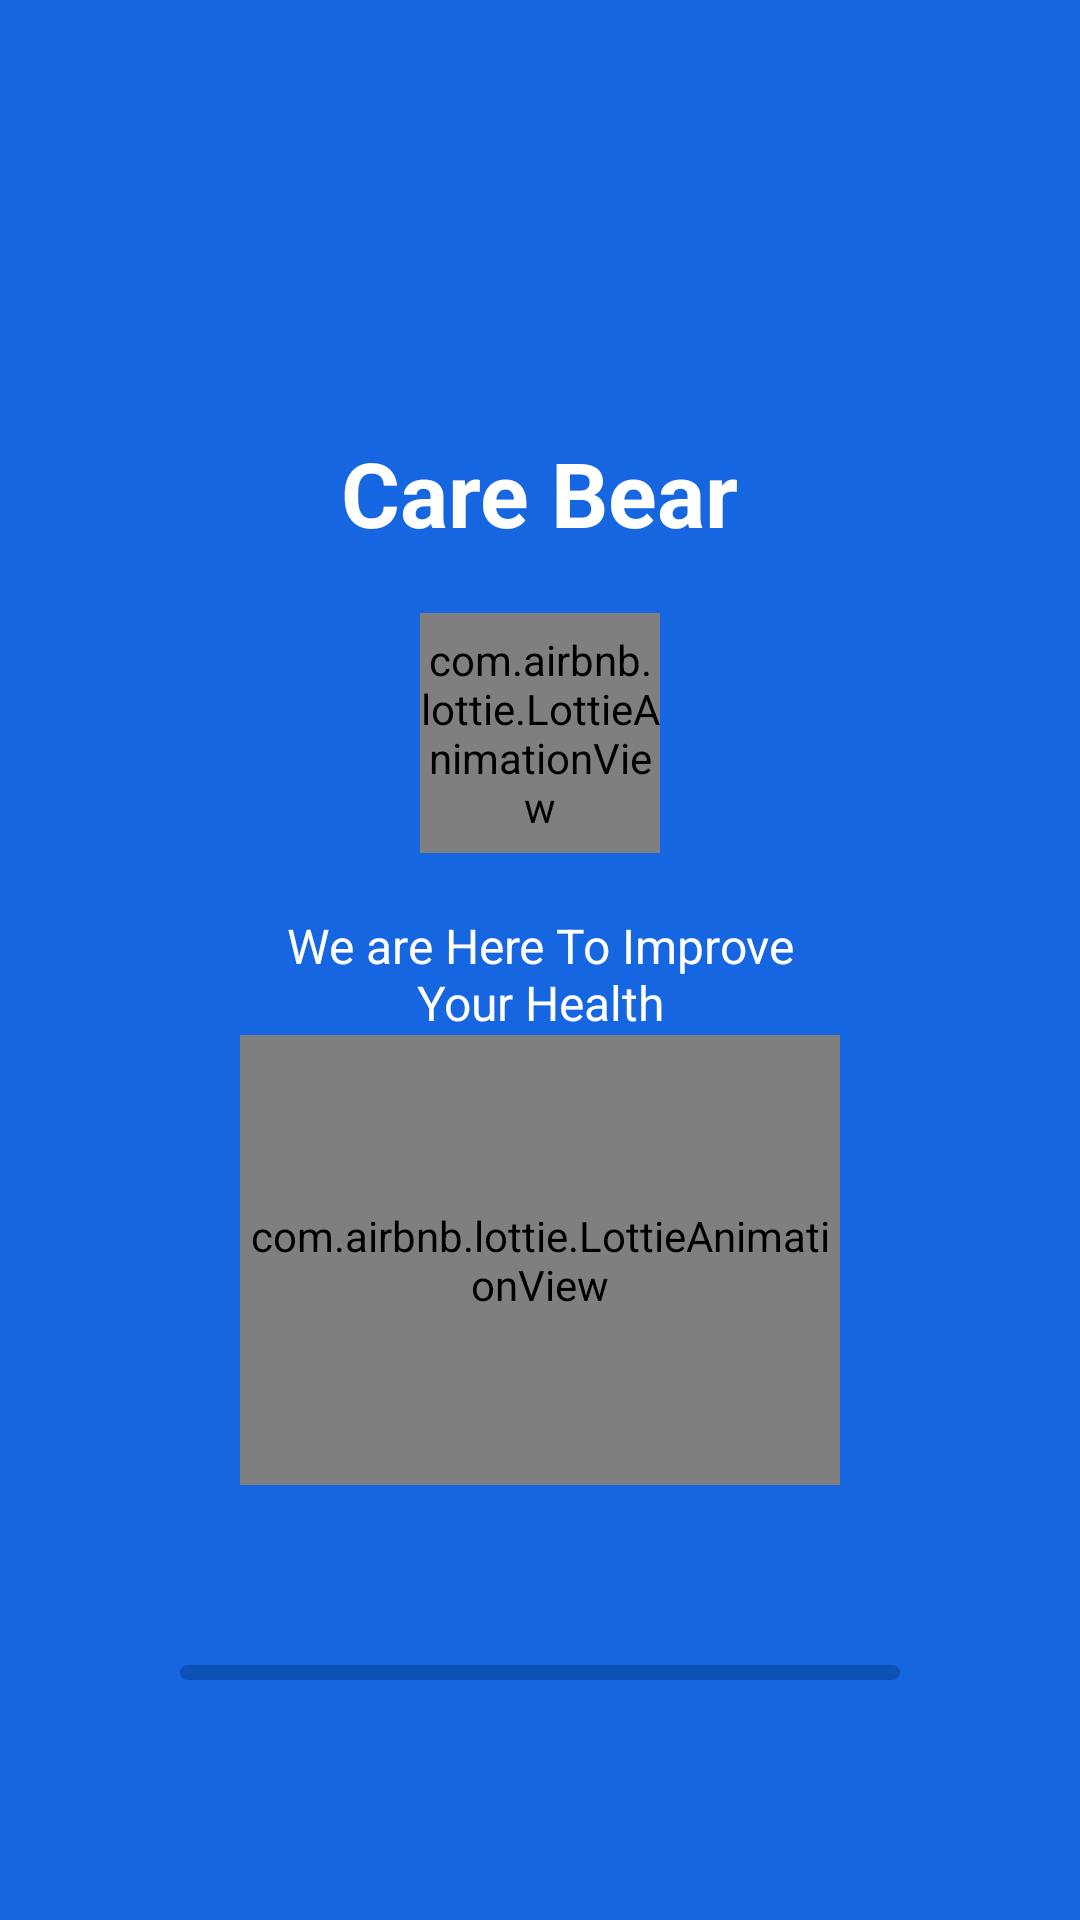

The Android layout XML behind this screen, and the referenced resources:
<!-- AndroidManifest.xml: application theme AppTheme -->
<!-- res/layout/activity_splash_screen.xml -->
<?xml version="1.0" encoding="utf-8"?>
<LinearLayout xmlns:android="http://schemas.android.com/apk/res/android"
    xmlns:app="http://schemas.android.com/apk/res-auto"
    xmlns:tools="http://schemas.android.com/tools"
    android:layout_width="match_parent"
    android:layout_height="match_parent"
    android:background="#1566e0"
    android:orientation="vertical"
    android:gravity="bottom|center"
    tools:context=".SplashScreenActivity">

    <TextView
        android:layout_width="wrap_content"
        android:layout_height="wrap_content"
        android:text="Care Bear"
        android:textStyle="bold"
        android:textColor="#ffffff"
        android:textSize="30sp"
        android:layout_marginBottom="20dp"
        />

    <com.airbnb.lottie.LottieAnimationView

        android:layout_gravity="center"
        android:layout_width="80dp"
        android:layout_height="80dp"
        android:scrollbarSize="40dp"
        app:lottie_autoPlay="true"
        app:lottie_fileName="doctor3.json"
        app:lottie_loop="true" />

    <TextView
        android:layout_width="200sp"
        android:layout_height="wrap_content"
        android:text="We are Here To Improve Your Health"
        android:textColor="#ffffff"
        android:textSize="16sp"
        android:gravity="center"
        android:layout_marginTop="20dp"
        />

    <com.airbnb.lottie.LottieAnimationView

        android:layout_gravity="center"
        android:layout_width="200dp"
        android:layout_height="150dp"
        android:scrollbarSize="40dp"
        app:lottie_autoPlay="true"
        app:lottie_fileName="second.json"
        app:lottie_loop="true" />

    <ProgressBar
        android:id="@+id/progressBarId"
        android:layout_width="match_parent"
        android:layout_height="5dp"
        style="@android:style/Widget.ProgressBar.Horizontal"
        android:layout_marginTop="60dp"
        android:layout_marginRight="60dp"
        android:layout_marginLeft="60dp"
        android:progressTint="#ffffff"
        android:progressBackgroundTint="#0D51B6"
        android:layout_gravity="bottom"
        android:layout_marginBottom="80dp"
        />

</LinearLayout>
<!-- resources referenced by this layout -->
<resources>
  <style name="AppTheme" parent="Theme.MaterialComponents.Light.DarkActionBar.Bridge">
          
          <item name="colorPrimary">#4553AF</item>
          <item name="colorPrimaryDark">@color/colorPrimaryDark</item>
          <item name="colorAccent">@color/colorAccent_v2</item>
      </style>
  <color name="colorPrimaryDark">#3700B3</color>
</resources>
